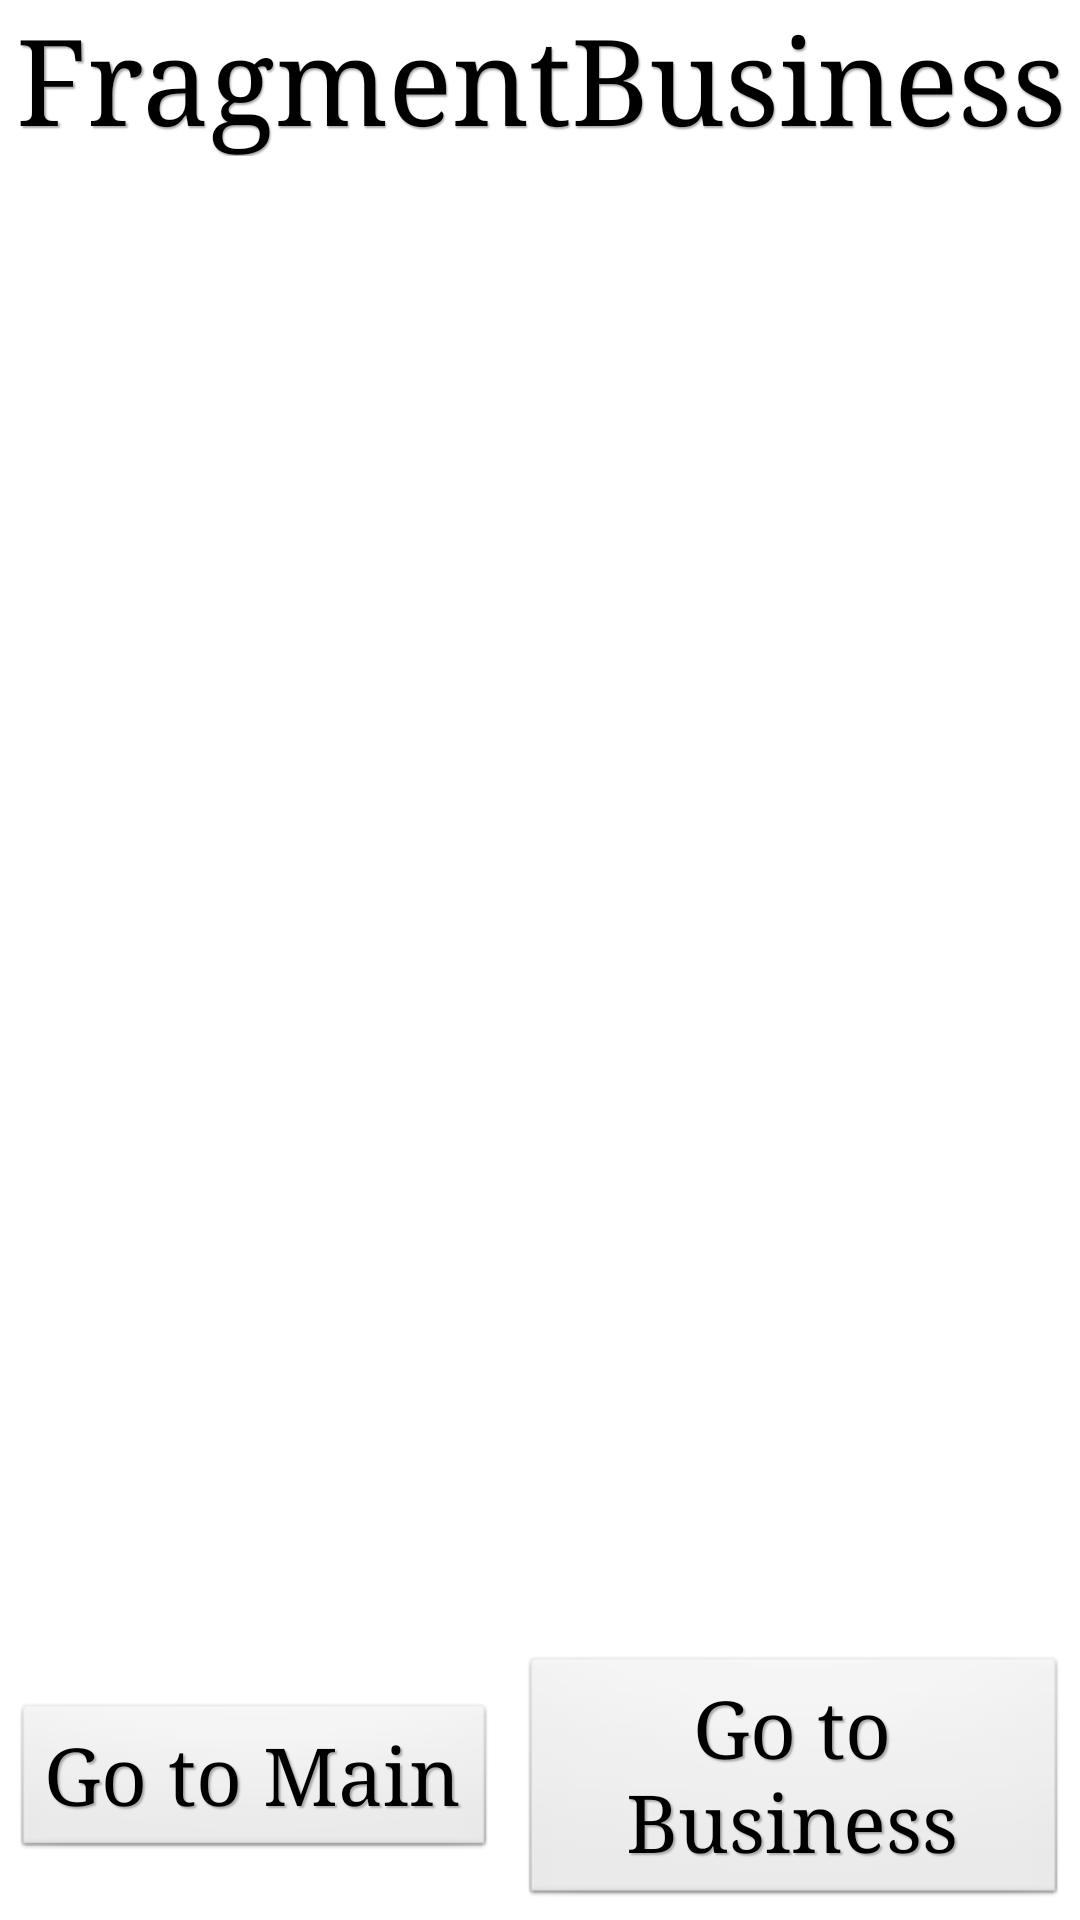

Write the Android layout XML for this screen, with the resource values it uses.
<!-- AndroidManifest.xml: application theme AppTheme -->
<!-- res/layout/fragment_business.xml -->
<RelativeLayout xmlns:android="http://schemas.android.com/apk/res/android"
    xmlns:tools="http://schemas.android.com/tools"
    android:layout_above="@id/footer"
    android:layout_below="@id/header"
    android:layout_width="fill_parent"
    android:layout_height="fill_parent"
    android:padding="0dp"
    android:layout_margin="0dp"
    tools:context=".FragmentBusiness"
    android:id="@+id/fragment_business"
    >

    <TextView
        android:text="@string/title_fragment_business"
        android:textAppearance="?android:attr/textAppearanceLarge"
        android:layout_width="wrap_content"
        android:layout_height="wrap_content"
        android:id="@+id/crumbMain"
        android:textSize="40sp"
        android:layout_alignParentTop="true"
        android:layout_centerHorizontal="true" />

    <LinearLayout
    android:id="@+id/btnFooterRail"
    android:orientation="horizontal"
    android:layout_width="wrap_content"
    android:layout_height="wrap_content"
    android:layout_centerInParent="true"
    android:layout_alignParentBottom="true"
    android:layout_alignParentLeft="true"
    android:layout_alignParentStart="true"
    android:layout_marginTop="450dp">
    <Button
        android:text="@string/btnGoMain"
        android:layout_width="wrap_content"
        android:layout_height="wrap_content"
        android:layout_margin="@dimen/layout_margin"
        android:id="@+id/btnGotoMain"
        android:onClick="selectFrag" />

    <Button
        android:text="@string/btnGoBusiness"
        android:layout_width="wrap_content"
        android:layout_height="wrap_content"
        android:layout_margin="@dimen/layout_margin"
        android:id="@+id/btnGotoBusiness"
        android:onClick="selectFrag" />

</LinearLayout>
</RelativeLayout>
<!-- resources referenced by this layout -->
<resources>
  <dimen name="layout_margin">4dp</dimen>
  <string name="btnGoBusiness">Go to Business</string>
  <string name="btnGoMain">Go to Main</string>
  <string name="title_fragment_business">FragmentBusiness</string>
  <style name="AppTheme" parent="AppBaseTheme">
          
          <item name="android:typeface">serif</item>
          <item name="android:textColor">#000000</item>
          <item name="android:textSize">13pt</item>
          <item name="android:shadowDx">1.5</item>
          <item name="android:shadowDy">1.5</item>
          <item name="android:shadowRadius">1</item>
          <item name="android:shadowColor">#AAAAAA</item>
          <item name="android:gravity">center</item>
      </style>
  <style name="AppBaseTheme" parent="android:Theme.Light">
      
  		
      </style>
</resources>
